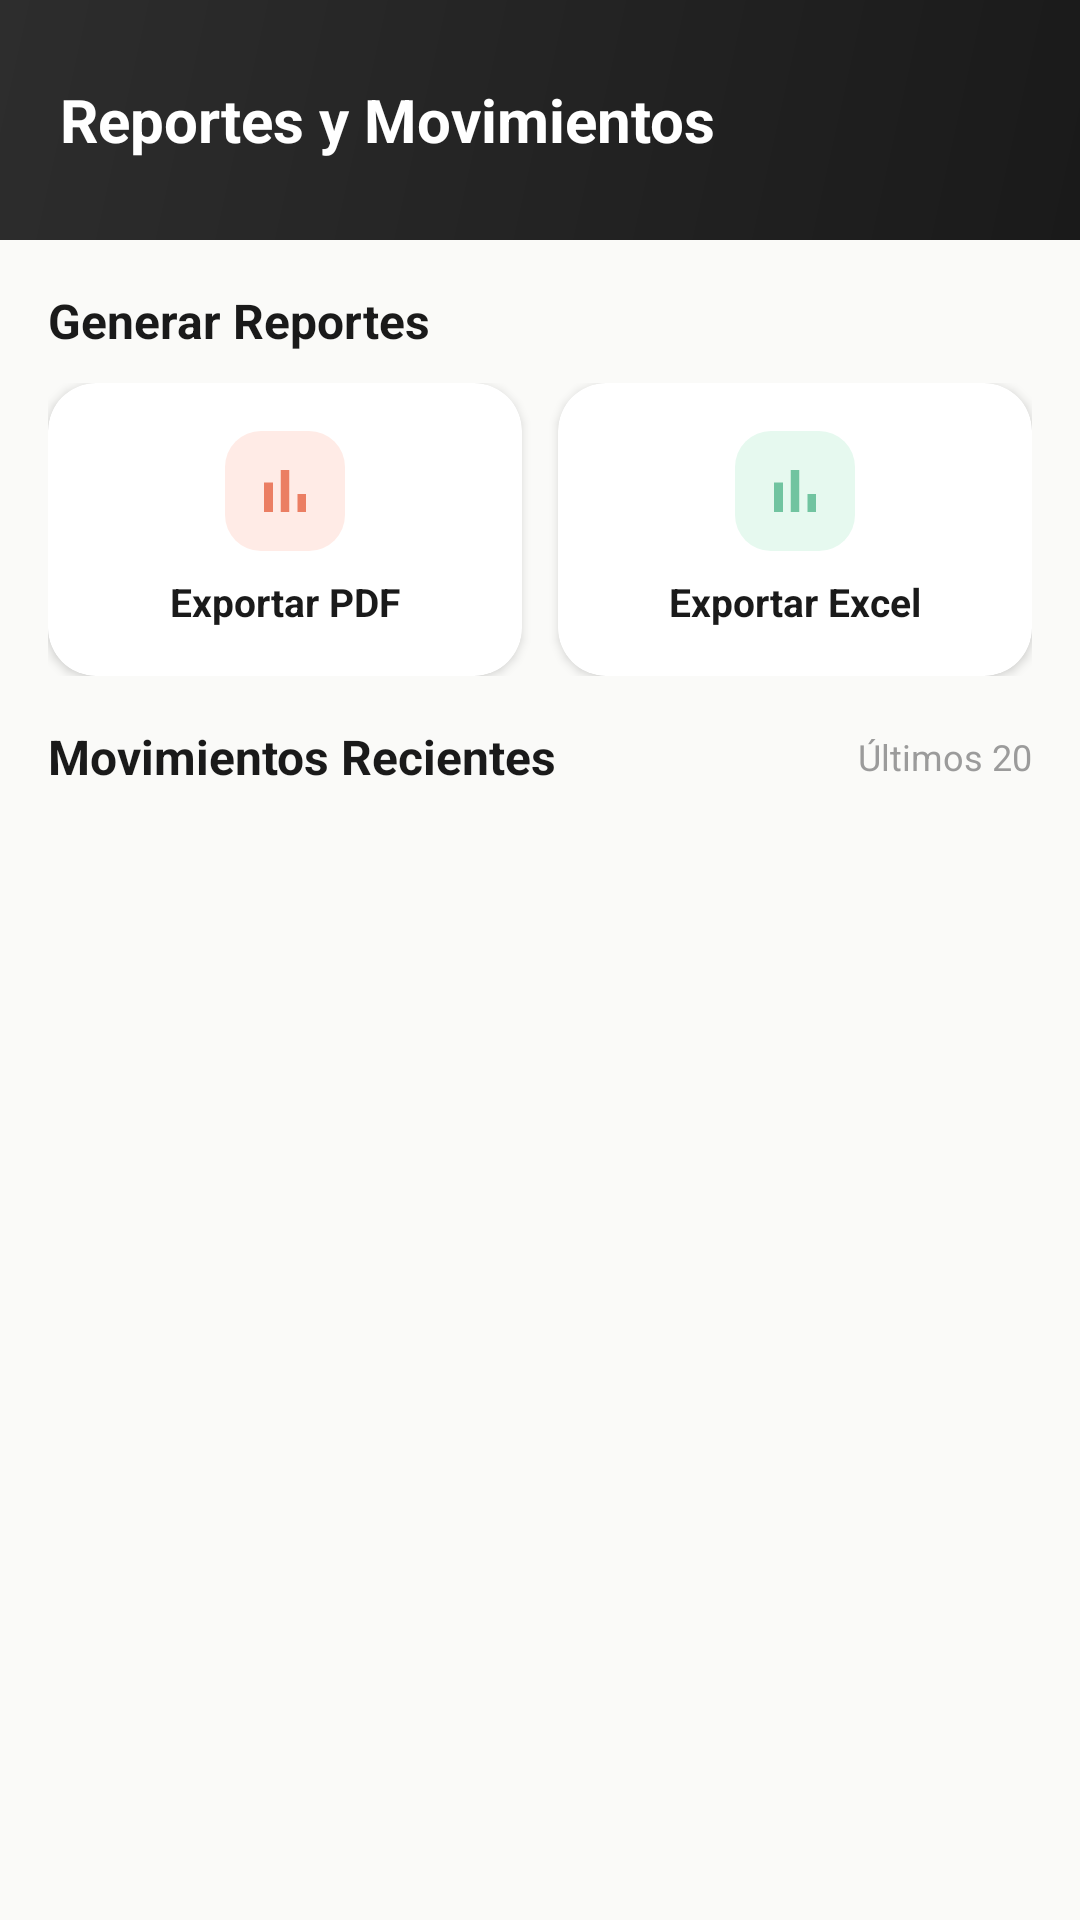

Here is an Android app screen rendered from its layout file. Give the layout XML and the strings, colors and styles it references.
<!-- AndroidManifest.xml: application theme Theme.CAAS -->
<!-- res/layout/fragment_reports.xml -->
<?xml version="1.0" encoding="utf-8"?>
<androidx.coordinatorlayout.widget.CoordinatorLayout
    xmlns:android="http://schemas.android.com/apk/res/android"
    xmlns:app="http://schemas.android.com/apk/res-auto"
    xmlns:tools="http://schemas.android.com/tools"
    android:layout_width="match_parent"
    android:layout_height="match_parent"
    android:background="@color/background">

    <com.google.android.material.appbar.AppBarLayout
        android:layout_width="match_parent"
        android:layout_height="wrap_content"
        android:background="@android:color/transparent"
        app:elevation="0dp">

        <LinearLayout
            android:layout_width="match_parent"
            android:layout_height="@dimen/header_height"
            android:background="@drawable/header_gradient"
            android:gravity="center_vertical"
            android:paddingHorizontal="@dimen/header_padding_horizontal">

            <TextView
                android:layout_width="wrap_content"
                android:layout_height="wrap_content"
                android:text="Reportes y Movimientos"
                android:textColor="@color/header_text"
                android:textSize="@dimen/text_size_title"
                android:textStyle="bold"/>
        </LinearLayout>
    </com.google.android.material.appbar.AppBarLayout>

    <androidx.core.widget.NestedScrollView
        android:layout_width="match_parent"
        android:layout_height="match_parent"
        app:layout_behavior="@string/appbar_scrolling_view_behavior"
        android:fillViewport="true">

        <LinearLayout
            android:layout_width="match_parent"
            android:layout_height="wrap_content"
            android:orientation="vertical"
            android:padding="@dimen/spacing_lg">

            
            <TextView
                android:layout_width="wrap_content"
                android:layout_height="wrap_content"
                android:text="Generar Reportes"
                android:textColor="@color/text_primary"
                android:textSize="@dimen/text_size_body_lg"
                android:textStyle="bold"
                android:layout_marginBottom="@dimen/spacing_md"/>

            <LinearLayout
                android:layout_width="match_parent"
                android:layout_height="wrap_content"
                android:orientation="horizontal"
                android:layout_marginBottom="@dimen/spacing_lg">

                
                <com.google.android.material.card.MaterialCardView
                    android:id="@+id/cardExportPdf"
                    android:layout_width="0dp"
                    android:layout_height="wrap_content"
                    android:layout_weight="1"
                    android:layout_marginEnd="6dp"
                    app:cardCornerRadius="16dp"
                    app:cardElevation="2dp"
                    android:clickable="true"
                    android:focusable="true"
                    android:foreground="?attr/selectableItemBackground">
                    <LinearLayout
                        android:layout_width="match_parent"
                        android:layout_height="wrap_content"
                        android:orientation="vertical"
                        android:gravity="center"
                        android:padding="16dp">
                        <FrameLayout
                            android:layout_width="40dp"
                            android:layout_height="40dp"
                            android:background="@drawable/icon_bg_red"
                            android:padding="8dp"
                            android:layout_marginBottom="8dp">
                            <ImageView
                                android:layout_width="match_parent"
                                android:layout_height="match_parent"
                                android:src="@drawable/ic_reports"
                                app:tint="@color/red"/>
                        </FrameLayout>
                        <TextView
                            android:layout_width="wrap_content"
                            android:layout_height="wrap_content"
                            android:text="Exportar PDF"
                            android:textSize="13sp"
                            android:textStyle="bold"
                            android:textColor="@color/text_primary"/>
                    </LinearLayout>
                </com.google.android.material.card.MaterialCardView>

                
                <com.google.android.material.card.MaterialCardView
                    android:id="@+id/cardExportExcel"
                    android:layout_width="0dp"
                    android:layout_height="wrap_content"
                    android:layout_weight="1"
                    android:layout_marginStart="6dp"
                    app:cardCornerRadius="16dp"
                    app:cardElevation="2dp"
                    android:clickable="true"
                    android:focusable="true"
                    android:foreground="?attr/selectableItemBackground">
                    <LinearLayout
                        android:layout_width="match_parent"
                        android:layout_height="wrap_content"
                        android:orientation="vertical"
                        android:gravity="center"
                        android:padding="16dp">
                        <FrameLayout
                            android:layout_width="40dp"
                            android:layout_height="40dp"
                            android:background="@drawable/icon_bg_green"
                            android:padding="8dp"
                            android:layout_marginBottom="8dp">
                            <ImageView
                                android:layout_width="match_parent"
                                android:layout_height="match_parent"
                                android:src="@drawable/ic_reports"
                                app:tint="@color/green"/>
                        </FrameLayout>
                        <TextView
                            android:layout_width="wrap_content"
                            android:layout_height="wrap_content"
                            android:text="Exportar Excel"
                            android:textSize="13sp"
                            android:textStyle="bold"
                            android:textColor="@color/text_primary"/>
                    </LinearLayout>
                </com.google.android.material.card.MaterialCardView>
            </LinearLayout>

            
            <ProgressBar
                android:id="@+id/progressExportPdf"
                android:layout_width="24dp"
                android:layout_height="24dp"
                android:layout_gravity="center"
                android:indeterminateTint="@color/orange"
                android:visibility="gone"
                android:layout_marginBottom="@dimen/spacing_md"/>

            <ProgressBar
                android:id="@+id/progressExportExcel"
                android:layout_width="24dp"
                android:layout_height="24dp"
                android:layout_gravity="center"
                android:indeterminateTint="@color/green"
                android:visibility="gone"
                android:layout_marginBottom="@dimen/spacing_md"/>

            
            <LinearLayout
                android:layout_width="match_parent"
                android:layout_height="wrap_content"
                android:orientation="horizontal"
                android:gravity="center_vertical"
                android:layout_marginBottom="@dimen/spacing_md">
                <TextView
                    android:layout_width="0dp"
                    android:layout_height="wrap_content"
                    android:layout_weight="1"
                    android:text="Movimientos Recientes"
                    android:textColor="@color/text_primary"
                    android:textSize="@dimen/text_size_body_lg"
                    android:textStyle="bold"/>
                <TextView
                    android:layout_width="wrap_content"
                    android:layout_height="wrap_content"
                    android:text="Últimos 20"
                    android:textColor="@color/text_tertiary"
                    android:textSize="12sp"/>
            </LinearLayout>

            <ProgressBar
                android:id="@+id/progressBar"
                android:layout_width="wrap_content"
                android:layout_height="wrap_content"
                android:layout_gravity="center"
                android:indeterminateTint="@color/orange"
                android:visibility="gone"
                android:layout_margin="32dp"/>

            <LinearLayout
                android:id="@+id/layoutEmptyState"
                android:layout_width="match_parent"
                android:layout_height="wrap_content"
                android:gravity="center"
                android:orientation="vertical"
                android:padding="40dp"
                android:visibility="gone">
                <ImageView
                    android:layout_width="64dp"
                    android:layout_height="64dp"
                    android:src="@drawable/ic_inventory"
                    android:alpha="0.2"/>
                <TextView
                    android:layout_width="wrap_content"
                    android:layout_height="wrap_content"
                    android:layout_marginTop="16dp"
                    android:text="No hay movimientos registrados"
                    android:textColor="@color/text_secondary"
                    android:textSize="14sp"/>
            </LinearLayout>

            <androidx.recyclerview.widget.RecyclerView
                android:id="@+id/rvRecentMovements"
                android:layout_width="match_parent"
                android:layout_height="wrap_content"
                android:nestedScrollingEnabled="false"
                tools:listitem="@layout/item_stock_movement"/>

            
            <View
                android:layout_width="match_parent"
                android:layout_height="80dp"/>

        </LinearLayout>
    </androidx.core.widget.NestedScrollView>

    
    <Button android:id="@+id/btnExportExcel" android:layout_width="0dp" android:layout_height="0dp" android:visibility="gone" />
    <Button android:id="@+id/btnExportPdf" android:layout_width="0dp" android:layout_height="0dp" android:visibility="gone" />
    <TextView android:id="@+id/tvEmptyState" android:layout_width="0dp" android:layout_height="0dp" android:visibility="gone" />

</androidx.coordinatorlayout.widget.CoordinatorLayout>
<!-- res/layout/item_stock_movement.xml (included above) -->
<?xml version="1.0" encoding="utf-8"?>
<com.google.android.material.card.MaterialCardView
    xmlns:android="http://schemas.android.com/apk/res/android"
    xmlns:app="http://schemas.android.com/apk/res-auto"
    android:layout_width="match_parent"
    android:layout_height="wrap_content"
    android:layout_marginBottom="@dimen/spacing_sm"
    app:cardBackgroundColor="@color/card_background"
    app:cardCornerRadius="@dimen/card_corner_radius"
    app:cardElevation="@dimen/card_elevation"
    app:strokeColor="@color/border"
    app:strokeWidth="@dimen/card_stroke_width">

    <LinearLayout
        android:layout_width="match_parent"
        android:layout_height="wrap_content"
        android:orientation="horizontal">

        
        <View
            android:id="@+id/viewAccent"
            android:layout_width="4dp"
            android:layout_height="match_parent"
            android:background="@color/green"/>

        
        <FrameLayout
            android:id="@+id/iconContainer"
            android:layout_width="@dimen/icon_container_xs"
            android:layout_height="@dimen/icon_container_xs"
            android:layout_gravity="center_vertical"
            android:layout_marginStart="@dimen/spacing_md"
            android:layout_marginTop="@dimen/card_padding_sm"
            android:layout_marginBottom="@dimen/card_padding_sm"
            android:layout_marginEnd="@dimen/spacing_md"
            android:background="@drawable/icon_bg_green"
            android:padding="8dp">

            <ImageView
                android:id="@+id/ivMovementIcon"
                android:layout_width="match_parent"
                android:layout_height="match_parent"
                android:src="@drawable/ic_arrow_up"
                app:tint="@color/green"/>
        </FrameLayout>

        
        <LinearLayout
            android:layout_width="0dp"
            android:layout_height="wrap_content"
            android:layout_weight="1"
            android:layout_gravity="center_vertical"
            android:orientation="vertical"
            android:paddingVertical="@dimen/card_padding_sm">

            <TextView
                android:id="@+id/tvProductName"
                android:layout_width="match_parent"
                android:layout_height="wrap_content"
                android:textColor="@color/text_primary"
                android:textSize="@dimen/text_size_body"
                android:textStyle="bold"/>

            <TextView
                android:id="@+id/tvMovementType"
                android:layout_width="wrap_content"
                android:layout_height="wrap_content"
                android:textColor="@color/text_secondary"
                android:textSize="@dimen/text_size_caption"/>

            <TextView
                android:id="@+id/tvReason"
                android:layout_width="wrap_content"
                android:layout_height="wrap_content"
                android:textColor="@color/text_tertiary"
                android:textSize="@dimen/text_size_caption"
                android:visibility="gone"/>
        </LinearLayout>

        
        <LinearLayout
            android:layout_width="wrap_content"
            android:layout_height="wrap_content"
            android:layout_gravity="center_vertical"
            android:gravity="end"
            android:orientation="vertical"
            android:paddingEnd="@dimen/card_padding_sm"
            android:paddingVertical="@dimen/card_padding_sm">

            <TextView
                android:id="@+id/tvQuantity"
                android:layout_width="wrap_content"
                android:layout_height="wrap_content"
                android:textColor="@color/text_primary"
                android:textSize="@dimen/text_size_body_lg"
                android:textStyle="bold"/>

            <TextView
                android:id="@+id/tvDate"
                android:layout_width="wrap_content"
                android:layout_height="wrap_content"
                android:gravity="end"
                android:textColor="@color/text_tertiary"
                android:textSize="@dimen/text_size_caption_xs"/>
        </LinearLayout>
    </LinearLayout>
</com.google.android.material.card.MaterialCardView>
<!-- resources referenced by this layout -->
<resources>
  <color name="background">#FFFAFAF8</color>
  <color name="border">#FFE8E6E1</color>
  <color name="card_background">#FFFFFFFF</color>
  <color name="green">#FF22A06B</color>
  <color name="header_text">#FFFFFFFF</color>
  <color name="orange">#FFFF8000</color>
  <color name="red">#FFDE350B</color>
  <color name="text_primary">#FF1A1A1A</color>
  <color name="text_secondary">#FF6B6B6B</color>
  <color name="text_tertiary">#FF9B9B9B</color>
  <dimen name="card_corner_radius">14dp</dimen>
  <dimen name="card_elevation">1dp</dimen>
  <dimen name="card_padding_sm">12dp</dimen>
  <dimen name="card_stroke_width">1dp</dimen>
  <dimen name="header_height">80dp</dimen>
  <dimen name="header_padding_horizontal">20dp</dimen>
  <dimen name="icon_container_xs">36dp</dimen>
  <dimen name="spacing_lg">16dp</dimen>
  <dimen name="spacing_md">10dp</dimen>
  <dimen name="spacing_sm">8dp</dimen>
  <dimen name="text_size_body">14sp</dimen>
  <dimen name="text_size_body_lg">16sp</dimen>
  <dimen name="text_size_caption">12sp</dimen>
  <dimen name="text_size_caption_xs">11sp</dimen>
  <dimen name="text_size_title">20sp</dimen>
  <!-- drawable header_gradient (drawable) -->
  <?xml version="1.0" encoding="utf-8"?>
  <shape xmlns:android="http://schemas.android.com/apk/res/android">
      <gradient
          android:startColor="@color/header_start"
          android:endColor="@color/header_end"
          android:angle="135"/>
  </shape>
  <!-- drawable ic_arrow_up (drawable) -->
  <vector xmlns:android="http://schemas.android.com/apk/res/android"
      android:width="20dp"
      android:height="20dp"
      android:viewportWidth="24"
      android:viewportHeight="24">
      <path
          android:fillColor="@android:color/transparent"
          android:pathData="M12,19V5M5,12l7,-7 7,7"
          android:strokeColor="#FFFFFF"
          android:strokeWidth="2.5"
          android:strokeLineCap="round"
          android:strokeLineJoin="round"/>
  </vector>
  <!-- drawable ic_reports (drawable) -->
  <?xml version="1.0" encoding="utf-8"?>
  <vector xmlns:android="http://schemas.android.com/apk/res/android"
      android:width="24dp"
      android:height="24dp"
      android:viewportWidth="24"
      android:viewportHeight="24">
      <path
          android:fillColor="?attr/colorControlNormal"
          android:pathData="M5,9.2h3V19H5zM10.6,5h2.8v14h-2.8zM16.2,13H19v6h-2.8z"/>
  </vector>
  <!-- drawable icon_bg_green (drawable) -->
  <?xml version="1.0" encoding="utf-8"?>
  <shape xmlns:android="http://schemas.android.com/apk/res/android"
      android:shape="rectangle">
      <solid android:color="@color/green_light"/>
      <corners android:radius="@dimen/icon_container_radius"/>
  </shape>
  <!-- drawable icon_bg_red (drawable) -->
  <?xml version="1.0" encoding="utf-8"?>
  <shape xmlns:android="http://schemas.android.com/apk/res/android"
      android:shape="rectangle">
      <solid android:color="@color/red_light"/>
      <corners android:radius="@dimen/icon_container_radius"/>
  </shape>
  <color name="header_start">#FF1A1A1A</color>
  <color name="header_end">#FF2D2D2D</color>
  <color name="green_light">#FFE6F9EF</color>
  <dimen name="icon_container_radius">12dp</dimen>
  <color name="red_light">#FFFFEBE6</color>
  <color name="orange_dark">#FFE67300</color>
  <color name="white">#FFFFFFFF</color>
  <color name="surface">#FFFFFFFF</color>
  <color name="status_bar">#FF1A1A1A</color>
</resources>
